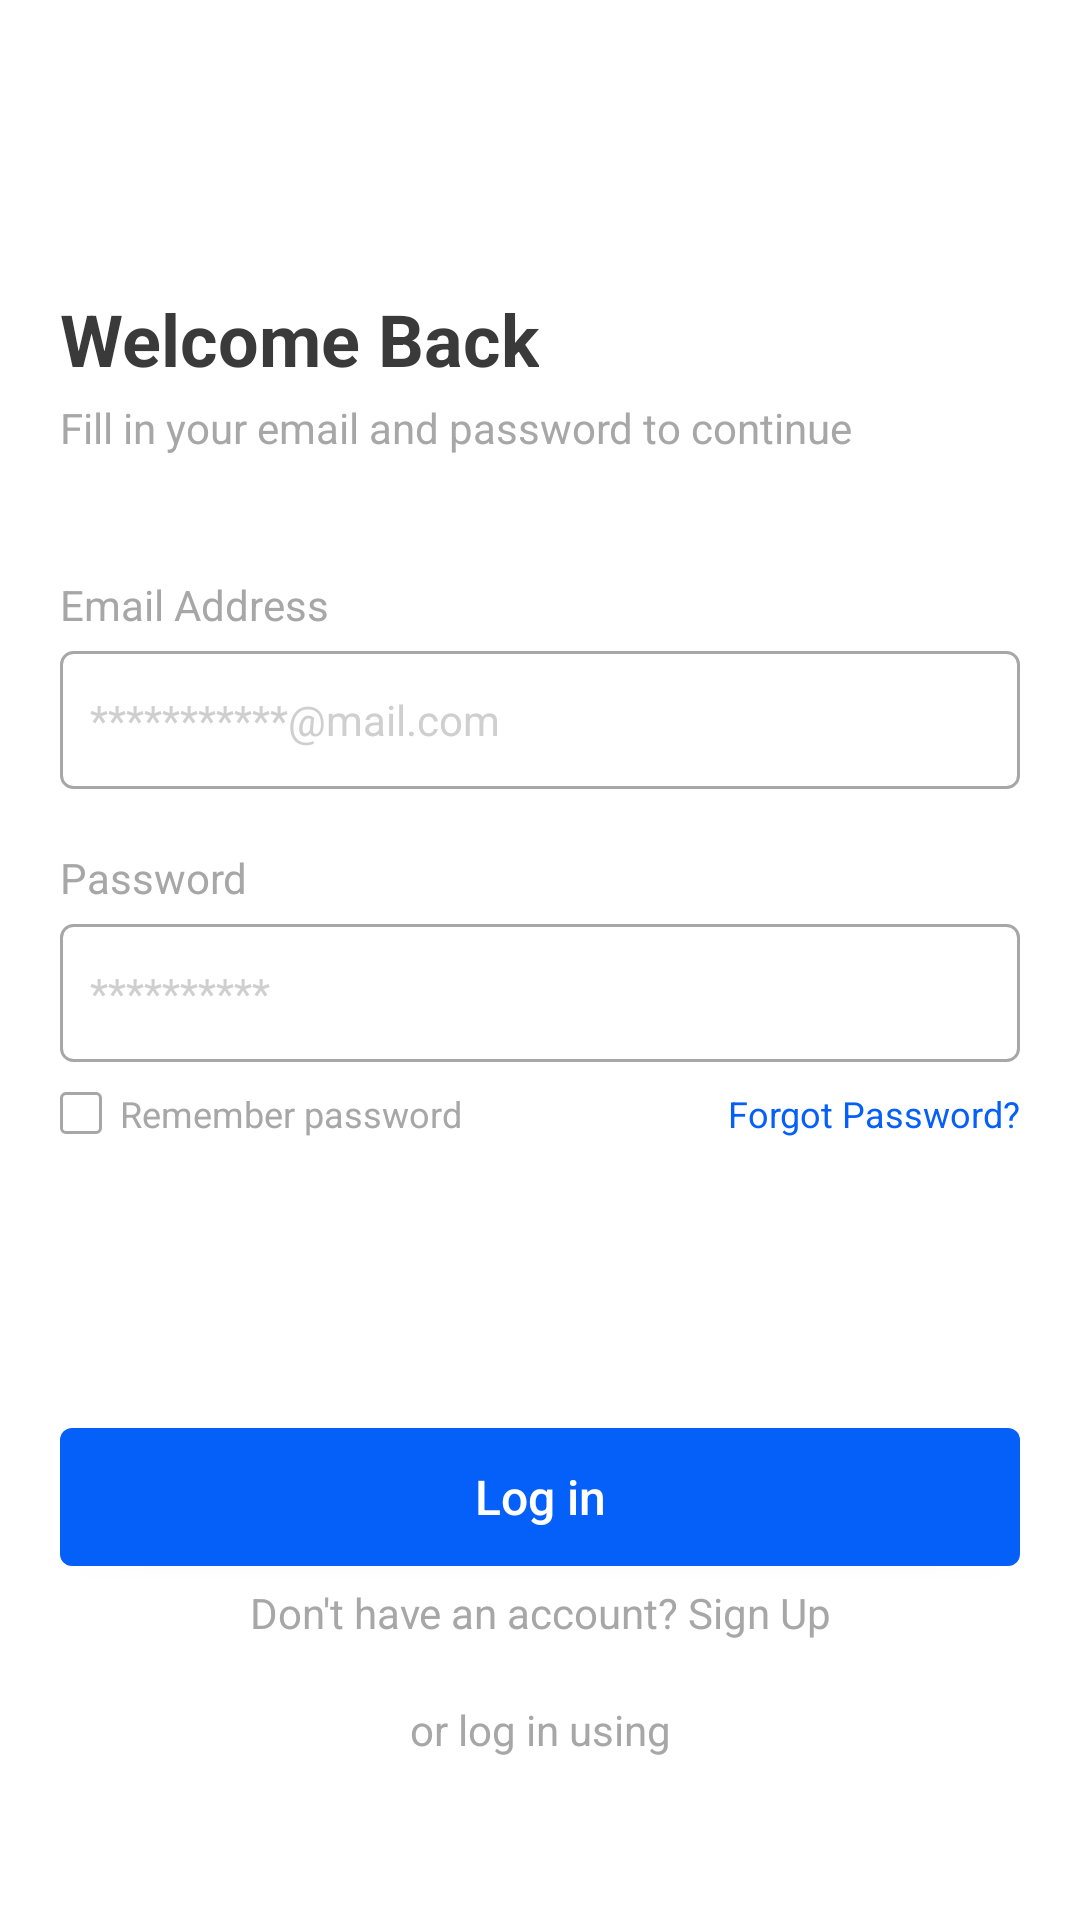

Here is an Android app screen rendered from its layout file. Give the layout XML and the strings, colors and styles it references.
<!-- AndroidManifest.xml: application theme Theme.RediExpressSession1 -->
<!-- res/layout/fragment_sign_in.xml -->
<?xml version="1.0" encoding="utf-8"?>

<androidx.constraintlayout.widget.ConstraintLayout xmlns:android="http://schemas.android.com/apk/res/android"
    xmlns:app="http://schemas.android.com/apk/res-auto"
    xmlns:tools="http://schemas.android.com/tools"
    android:layout_width="match_parent"
    android:layout_height="match_parent"
    android:background="@color/white"
    android:paddingHorizontal="20dp"
    tools:context=".ui.fragments.login.signIn.SignInFragment">

    <androidx.constraintlayout.widget.ConstraintLayout
        android:layout_width="match_parent"
        android:layout_height="wrap_content"
        app:layout_constraintBottom_toTopOf="@+id/btn_sign_in"
        app:layout_constraintTop_toTopOf="parent"
        tools:layout_editor_absoluteX="20dp">

        <com.google.android.material.textview.MaterialTextView
            android:id="@+id/materialTextView"
            android:layout_width="wrap_content"
            android:layout_height="wrap_content"
            android:text="Welcome Back"
            android:textColor="@color/grey_3A"
            android:textSize="24sp"
            android:textStyle="bold"
            app:layout_constraintStart_toStartOf="parent"
            app:layout_constraintTop_toTopOf="parent" />

        <com.google.android.material.textview.MaterialTextView
            android:id="@+id/materialTextView2"
            android:layout_width="wrap_content"
            android:layout_height="wrap_content"
            android:layout_marginTop="4dp"
            android:text="Fill in your email and password to continue"
            android:textColor="@color/grey_A7"
            android:textSize="14sp"
            app:layout_constraintEnd_toEndOf="parent"
            app:layout_constraintHorizontal_bias="0"
            app:layout_constraintStart_toStartOf="parent"
            app:layout_constraintTop_toBottomOf="@+id/materialTextView" />

        <com.google.android.material.textview.MaterialTextView
            android:id="@+id/materialTextView3"
            android:layout_width="wrap_content"
            android:layout_height="wrap_content"
            android:layout_marginTop="40dp"
            android:text="@string/text_email_address"
            android:textColor="@color/grey_A7"
            android:textSize="14sp"
            app:layout_constraintStart_toStartOf="parent"
            app:layout_constraintTop_toBottomOf="@+id/materialTextView2" />

        <androidx.appcompat.widget.AppCompatEditText
            android:id="@+id/et_email"
            android:layout_width="match_parent"
            android:layout_height="46dp"
            android:layout_marginTop="6dp"
            android:background="@drawable/primary_edit_text_background"
            android:elevation="0dp"
            android:hint="@string/text_mail_com"
            android:paddingHorizontal="10dp"
            android:singleLine="true"
            android:textColor="@color/grey_3A"
            android:textColorHint="@color/grey_hint"
            android:textSize="14sp"
            app:layout_constraintEnd_toEndOf="parent"
            app:layout_constraintStart_toStartOf="parent"
            app:layout_constraintTop_toBottomOf="@+id/materialTextView3" />

        <com.google.android.material.textview.MaterialTextView
            android:id="@+id/materialTextView4"
            android:layout_width="wrap_content"
            android:layout_height="wrap_content"
            android:layout_marginTop="20dp"
            android:text="@string/text_password"
            android:textColor="@color/grey_A7"
            android:textSize="14sp"
            app:layout_constraintStart_toStartOf="parent"
            app:layout_constraintTop_toBottomOf="@+id/et_email" />

        <androidx.appcompat.widget.AppCompatEditText
            android:id="@+id/et_password"
            android:layout_width="match_parent"
            android:layout_height="46dp"
            android:layout_marginTop="6dp"
            android:background="@drawable/primary_edit_text_background"
            android:elevation="0dp"
            android:hint="@string/text_password_hint"
            android:inputType="textPassword"
            android:paddingHorizontal="10dp"
            android:singleLine="true"
            android:textColor="@color/grey_3A"
            android:textColorHint="@color/grey_hint"
            android:textSize="14sp"
            app:layout_constraintEnd_toEndOf="parent"
            app:layout_constraintStart_toStartOf="parent"
            app:layout_constraintTop_toBottomOf="@+id/materialTextView4" />

        <androidx.appcompat.widget.AppCompatImageButton
            android:id="@+id/btn_view_password"
            android:layout_width="wrap_content"
            android:layout_height="wrap_content"
            android:layout_marginEnd="14dp"
            android:background="@color/transparent"
            android:padding="8dp"
            android:src="@drawable/ic_password_visibility"
            app:layout_constraintBottom_toBottomOf="@+id/et_password"
            app:layout_constraintEnd_toEndOf="@+id/et_password"
            app:layout_constraintTop_toTopOf="@+id/et_password" />

        <androidx.appcompat.widget.AppCompatCheckBox
            android:id="@+id/cb_remember"
            android:layout_width="14dp"
            android:layout_height="14dp"
            android:layout_marginTop="10dp"
            android:background="@drawable/grey_checkbox"
            android:button="@color/transparent"
            android:checked="false"
            android:gravity="center"
            android:padding="8dp"
            android:textColor="@color/grey_A7"
            app:layout_constraintStart_toStartOf="parent"
            app:layout_constraintTop_toBottomOf="@+id/et_password" />

        <com.google.android.material.textview.MaterialTextView
            android:id="@+id/materialTextView8"
            android:layout_width="wrap_content"
            android:layout_height="wrap_content"
            android:text="@string/text_remember_password"
            android:textColor="@color/grey_A7"
            android:textSize="12sp"
            android:layout_marginStart="6dp"
            app:layout_constraintBottom_toBottomOf="@+id/cb_remember"
            app:layout_constraintStart_toEndOf="@id/cb_remember"
            app:layout_constraintTop_toTopOf="@+id/cb_remember" />

        <com.google.android.material.textview.MaterialTextView
            android:id="@+id/tv_forgot_password"
            android:layout_width="wrap_content"
            android:layout_height="wrap_content"
            android:text="@string/text_forgot_password"
            android:textColor="@color/colorPrimary"
            android:textSize="12sp"
            app:layout_constraintEnd_toEndOf="parent"
            app:layout_constraintTop_toTopOf="@+id/materialTextView8" />
    </androidx.constraintlayout.widget.ConstraintLayout>

    <androidx.appcompat.widget.AppCompatButton
        android:id="@+id/btn_sign_in"
        style="@style/primary_button"
        android:layout_marginTop="50dp"
        android:text="@string/text_log_in"
        app:layout_constraintBottom_toTopOf="@+id/tv_dont_have_an_account"
        app:layout_constraintEnd_toEndOf="parent"
        android:layout_marginBottom="6dp"
        app:layout_constraintStart_toStartOf="parent" />

    <com.google.android.material.textview.MaterialTextView
        android:id="@+id/tv_dont_have_an_account"
        android:layout_width="match_parent"
        android:layout_height="wrap_content"
        android:layout_marginTop="8dp"
        android:gravity="center"
        android:text="@string/text_don_t_have_an_account_sign_up"
        android:textColor="@color/grey_A7"
        android:textSize="14sp"
        app:layout_constraintBottom_toTopOf="@+id/materialTextView7"
        android:layout_marginBottom="20dp" />

    <com.google.android.material.textview.MaterialTextView
        android:id="@+id/materialTextView7"
        android:layout_width="wrap_content"
        android:layout_height="wrap_content"
        android:layout_marginBottom="8dp"
        android:text="@string/text_or_log_in_using"
        android:textColor="@color/grey_A7"
        app:layout_constraintEnd_toEndOf="parent"
        app:layout_constraintStart_toStartOf="parent"
        app:layout_constraintBottom_toTopOf="@id/btn_google" />

    <androidx.appcompat.widget.AppCompatImageButton
        android:id="@+id/btn_google"
        android:layout_width="wrap_content"
        android:layout_height="wrap_content"
        android:background="@color/transparent"
        android:padding="8dp"
        android:layout_marginBottom="30dp"
        android:src="@drawable/ic_log_google"
        app:layout_constraintBottom_toBottomOf="parent"
        app:layout_constraintEnd_toEndOf="@+id/materialTextView7"
        app:layout_constraintStart_toStartOf="@+id/materialTextView7" />

</androidx.constraintlayout.widget.ConstraintLayout>
<!-- resources referenced by this layout -->
<resources>
  <color name="colorPrimary">#0560FA</color>
  <color name="grey_3A">#3A3A3A</color>
  <color name="grey_A7">#A7A7A7</color>
  <color name="grey_hint">#CFCFCF</color>
  <color name="transparent">#00FFFFFF</color>
  <color name="white">#FFFFFFFF</color>
  <!-- drawable grey_checkbox (drawable) -->
  <?xml version="1.0" encoding="utf-8"?>
  
  <selector xmlns:android="http://schemas.android.com/apk/res/android">
      <item android:state_checked="true" android:drawable="@drawable/ic_checked_checkbox_grey" />
      <item android:drawable="@drawable/ic_not_checked_checkbox_grey" />
  </selector>
  <!-- drawable primary_edit_text_background (drawable) -->
  <?xml version="1.0" encoding="utf-8"?>
  
  <shape xmlns:android="http://schemas.android.com/apk/res/android">
      <corners android:radius="4dp" />
      <stroke android:color="@color/grey_A7" android:width="1dp" />
      <solid android:color="@color/white" />
  </shape>
  <string name="text_don_t_have_an_account_sign_up">Don\'t have an account? Sign Up</string>
  <string name="text_email_address">Email Address</string>
  <string name="text_forgot_password">Forgot Password?</string>
  <string name="text_log_in">Log in</string>
  <string name="text_mail_com">***********@mail.com</string>
  <string name="text_or_log_in_using">or log in using</string>
  <string name="text_password">Password</string>
  <string name="text_password_hint">**********</string>
  <string name="text_remember_password">Remember password</string>
  <style name="primary_button">
          <item name="android:layout_width">match_parent</item>
          <item name="android:layout_height">46dp</item>
          <item name="android:textAllCaps">false</item>
          <item name="android:textColor">@color/white</item>
          <item name="android:textSize">16sp</item>
          <item name="android:background">@drawable/primary_button</item>
      </style>
  <style name="Theme.RediExpressSession1" parent="Base.Theme.RediExpressSession1" />
  <!-- drawable ic_checked_checkbox_grey (drawable) -->
  <vector xmlns:android="http://schemas.android.com/apk/res/android"
      android:width="14dp"
      android:height="14dp"
      android:viewportWidth="14"
      android:viewportHeight="14">
    <path
        android:pathData="M2,0L12,0A2,2 0,0 1,14 2L14,12A2,2 0,0 1,12 14L2,14A2,2 0,0 1,0 12L0,2A2,2 0,0 1,2 0z"
        android:fillColor="@color/grey_A7"/>
    <path
        android:pathData="M4.083,6.542L5.924,8.583L9.917,4.5"
        android:strokeLineJoin="round"
        android:strokeWidth="2"
        android:fillColor="#00000000"
        android:strokeColor="#ffffff"
        android:strokeLineCap="round"/>
  </vector>
  <!-- drawable ic_not_checked_checkbox_grey (drawable) -->
  <vector xmlns:android="http://schemas.android.com/apk/res/android"
      android:width="14dp"
      android:height="14dp"
      android:viewportWidth="14"
      android:viewportHeight="14">
    <path
        android:strokeWidth="1"
        android:pathData="M2,0.5L12,0.5A1.5,1.5 0,0 1,13.5 2L13.5,12A1.5,1.5 0,0 1,12 13.5L2,13.5A1.5,1.5 0,0 1,0.5 12L0.5,2A1.5,1.5 0,0 1,2 0.5z"
        android:fillColor="#00000000"
        android:strokeColor="@color/grey_A7"/>
  </vector>
  <!-- drawable primary_button (drawable) -->
  <?xml version="1.0" encoding="utf-8"?>
  
  <shape xmlns:android="http://schemas.android.com/apk/res/android">
      <solid android:color="?attr/colorPrimary" />
      <corners android:radius="4dp" />
  </shape>
  <color name="colorSecondary">#EC8000</color>
  <color name="colorDisabled">#292929</color>
  <color name="colorPrimary7">#005ECE</color>
  <color name="grey_F2">#F2F2F2</color>
</resources>
